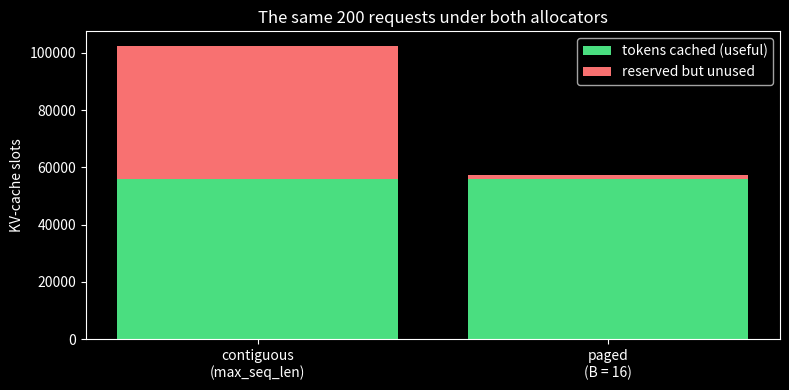

Python code for this plot: (Note: this script raises an exception after producing the figure.)
import numpy as np
import matplotlib.pyplot as plt
plt.style.use('dark_background')
rng = np.random.default_rng(11)

class BlockManager:
    def __init__(self, num_blocks, block_size):
        self.B = block_size
        self.free_list = list(range(num_blocks))
        self.refcount = {}
        self.prefix_to_block = {}          # hash(prefix incl. this block) -> physical id

    def alloc(self):
        if not self.free_list:
            raise MemoryError('out of KV blocks -> scheduler must preempt someone')
        b = self.free_list.pop()
        self.refcount[b] = 1
        return b

class Sequence:
    def __init__(self, tokens):
        self.tokens = list(tokens)
        self.table = []                    # logical block idx -> physical block id
        self.prefill_work = 0              # tokens actually prefilled (not cache-hit)

def allocate_prompt(mgr, tokens):
    """Admit a prompt: share full prefix blocks on hash hit, allocate the rest."""
    seq = Sequence(tokens)
    n_full = len(tokens) // mgr.B
    for i in range(n_full):
        prefix = tuple(tokens[: (i + 1) * mgr.B])
        h = hash(prefix)
        if h in mgr.prefix_to_block:                   # prefix cache HIT
            b = mgr.prefix_to_block[h]
            mgr.refcount[b] += 1
        else:                                          # MISS -> allocate + prefill
            b = mgr.alloc()
            mgr.prefix_to_block[h] = b
            seq.prefill_work += mgr.B
        seq.table.append(b)
    tail = len(tokens) - n_full * mgr.B                # partial tail block: never shared
    if tail:
        seq.table.append(mgr.alloc())
        seq.prefill_work += tail
    return seq

def append_token(mgr, seq, tok):
    """One decode step: only allocate when the last block is exactly full."""
    if len(seq.tokens) % mgr.B == 0:
        seq.table.append(mgr.alloc())
    seq.tokens.append(tok)

def free_sequence(mgr, seq):
    """Return blocks whose refcount hits zero to the free list."""
    for b in seq.table:
        mgr.refcount[b] -= 1
        if mgr.refcount[b] == 0:
            mgr.free_list.append(b)
            mgr.prefix_to_block = {h: pb for h, pb in mgr.prefix_to_block.items() if pb != b}
    seq.table = []

mgr = BlockManager(num_blocks=8, block_size=4)
print(f'manager ready: {len(mgr.free_list)} blocks of {mgr.B} tokens')

A = allocate_prompt(mgr, list(range(10)))            # tokens t0..t9
print(f'A table: {A.table}, prefill work: {A.prefill_work}')

B_req = allocate_prompt(mgr, list(range(8)) + [100, 101, 102])
print(f'B table: {B_req.table}, prefill work: {B_req.prefill_work}')

assert B_req.table[:2] == A.table[:2], 'B shares A\'s two full prefix blocks'
assert mgr.refcount[A.table[0]] == 2 and mgr.refcount[A.table[1]] == 2
assert B_req.prefill_work == 3, 'B prefills 3 tokens instead of 11 (73% saved)'

# A generates: t10, t11 fill its tail block; the 13th token pops a fresh block
append_token(mgr, A, 10); append_token(mgr, A, 11)
blocks_before = len(A.table)
append_token(mgr, A, 12)
assert len(A.table) == blocks_before + 1, 'a new block is allocated only when the tail fills'

# A finishes -> its private blocks return; the shared ones stay alive for B
free_before = len(mgr.free_list)
free_sequence(mgr, A)
assert len(mgr.free_list) == free_before + 2, 'A frees its 2 private blocks'
assert mgr.refcount[B_req.table[0]] == 1, 'shared blocks survive with refcount 1'
print('worked trace reproduced: sharing, refcounts, tail growth, and freeing all check out')

max_seq_len, B_size = 512, 16
lengths = rng.integers(50, 501, 200)

naive_reserved = len(lengths) * max_seq_len
used = lengths.sum()
naive_waste = 1 - used / naive_reserved

paged_allocated = (np.ceil(lengths / B_size) * B_size).sum()
paged_waste = 1 - used / paged_allocated

print(f'tokens actually cached:    {used:8d}')
print(f'contiguous reserved:       {naive_reserved:8d}  -> {naive_waste:6.1%} wasted')
print(f'paged allocated (B=16):    {int(paged_allocated):8d}  -> {paged_waste:6.1%} wasted')

assert naive_waste > 0.40, 'contiguous allocation wastes most of its reservation'
assert paged_waste < 0.05, 'paged waste is bounded by the last-block slack'

# the waste IS the concurrency: sequences that fit in a fixed pool of HBM
pool = 64 * max_seq_len                                # e.g. room for 64 naive reservations
fit_naive = pool // max_seq_len
fit_paged = int(pool // (np.ceil(lengths.mean() / B_size) * B_size))
print(f'\nfixed pool fits {fit_naive} sequences (contiguous) vs ~{fit_paged} (paged) '
      f'-> {fit_paged / fit_naive:.1f}x more batch slots')

fig, ax = plt.subplots(figsize=(8, 4))
labels = ['contiguous\n(max_seq_len)', 'paged\n(B = 16)']
used_bar = [used, used]
waste_bar = [naive_reserved - used, paged_allocated - used]
ax.bar(labels, used_bar, color='#4ade80', label='tokens cached (useful)')
ax.bar(labels, waste_bar, bottom=used_bar, color='#f87171', label='reserved but unused')
ax.set_ylabel('KV-cache slots')
ax.set_title('The same 200 requests under both allocators')
ax.legend()
plt.tight_layout(); plt.show()

def cow_write(mgr, seq, logical_idx):
    """Return a physical block this sequence may safely write to."""
    b = seq.table[logical_idx]
    if mgr.refcount[b] == 1:
        return b                       # private -> write in place
    # TODO(you): decrement the shared block's refcount
    # TODO(you): allocate a fresh block, point seq.table[logical_idx] at it
    # TODO(you): return the new physical block
    ...

mgr2 = BlockManager(num_blocks=8, block_size=4)
s1 = allocate_prompt(mgr2, list(range(8)))
s2 = allocate_prompt(mgr2, list(range(8)))     # shares both blocks with s1
print('s1:', s1.table, ' s2:', s2.table)

# Assertion — passes silently when your implementation is correct
shared = s2.table[0]
assert mgr2.refcount[shared] == 2, 'setup: block is shared'
new_block = cow_write(mgr2, s2, 0)
assert new_block != shared, 'shared block must be copied, not written in place'
assert s2.table[0] == new_block and s1.table[0] == shared, 'only s2 repoints'
assert mgr2.refcount[shared] == 1 and mgr2.refcount[new_block] == 1
assert cow_write(mgr2, s2, 0) == new_block, 'private block: write in place'
print('all checks passed — copy-on-write works')
